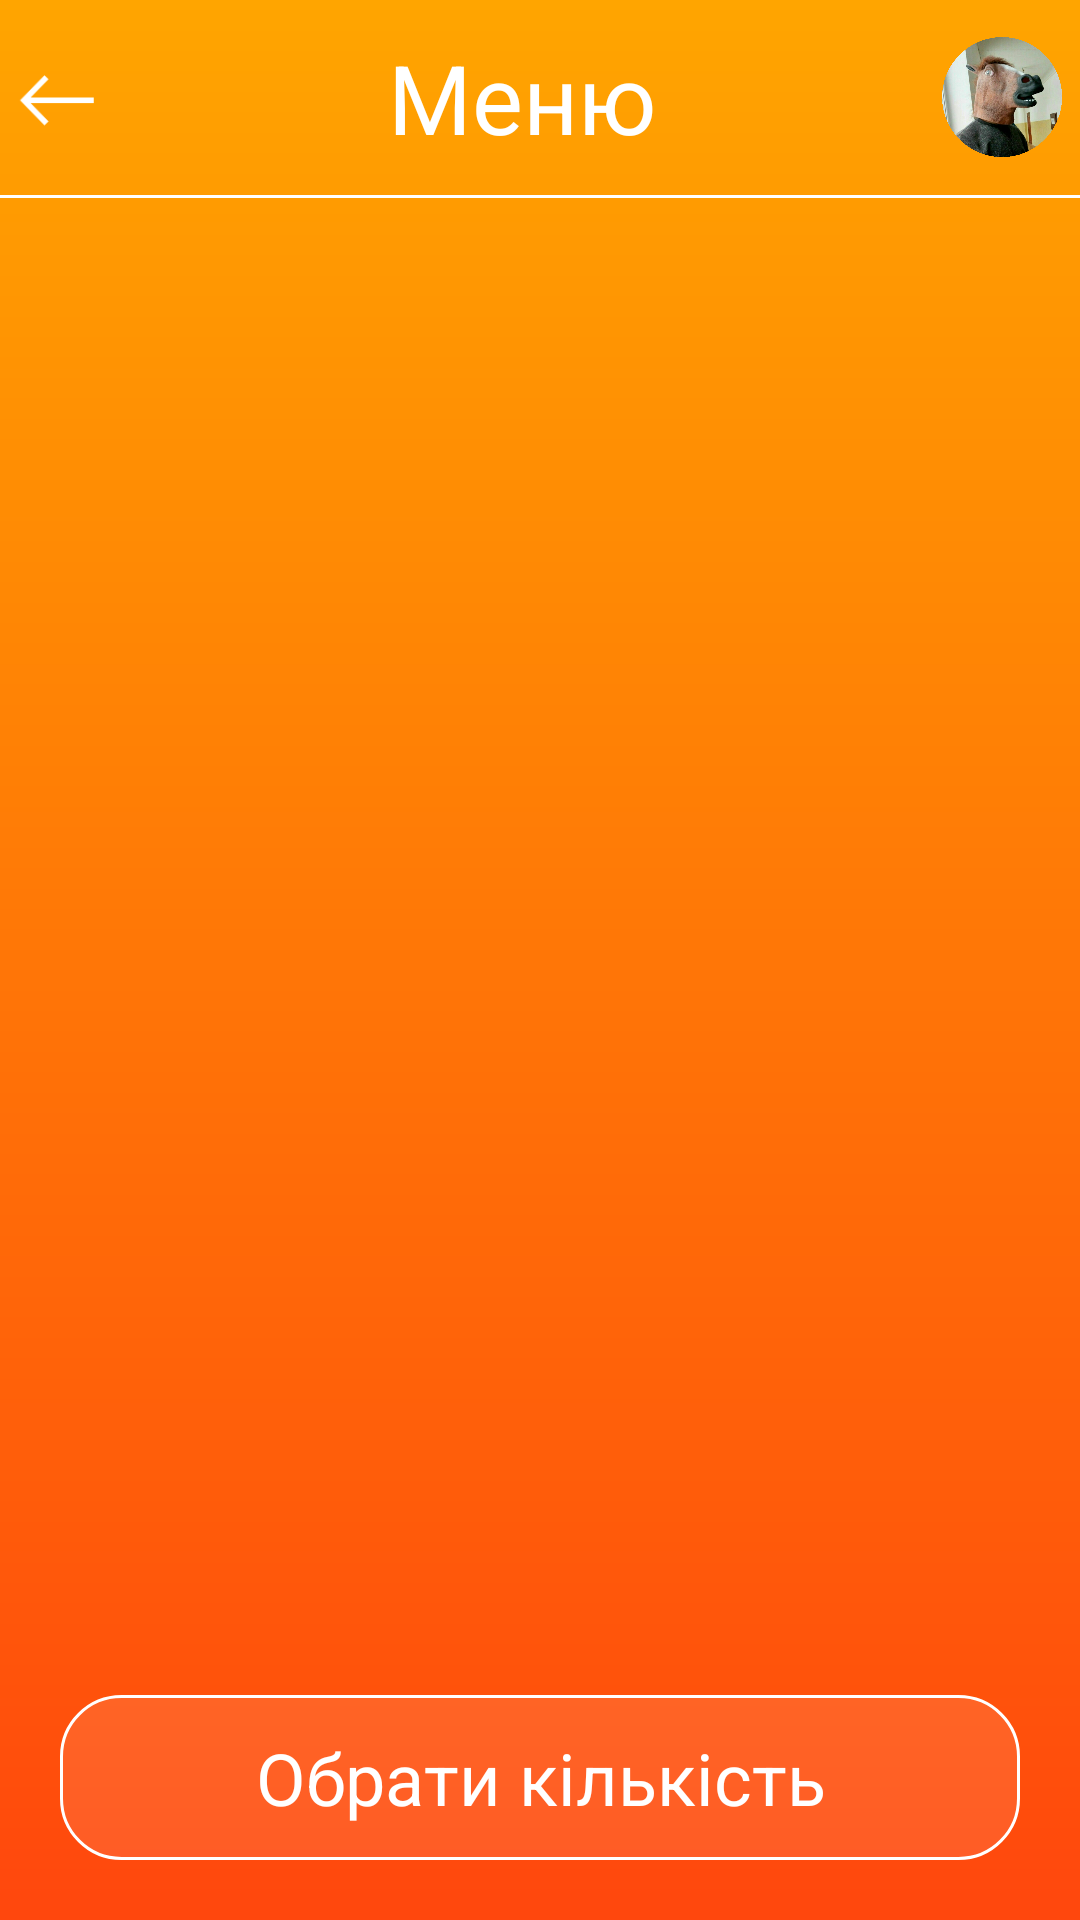

Layout XML and referenced resources for this Android screen:
<!-- AndroidManifest.xml: application theme AppTheme -->
<!-- res/layout/activity_menu.xml -->
<?xml version="1.0" encoding="utf-8"?>
<LinearLayout xmlns:android="http://schemas.android.com/apk/res/android"
    xmlns:app="http://schemas.android.com/apk/res-auto"
    xmlns:tools="http://schemas.android.com/tools"
    android:layout_width="match_parent"
    android:layout_height="wrap_content"
    android:background="@drawable/gradient_list_of_meals"
    android:orientation="vertical">

    <RelativeLayout

        android:layout_width="match_parent"
        android:layout_height="match_parent"
        android:layout_weight="5">

        <LinearLayout
            style="@style/LayoutInLayoutInTop">

        <ImageView
                android:id="@+id/back_from_menu"
            style="@style/Arrow" />

            <LinearLayout
                style="@style/LayoutInTop">

                <TextView
                    style="@style/Title"
                    android:text="Меню" />

            </LinearLayout>

            <ImageView
                android:id="@+id/horse_icon_from_menu"
                style="@style/SmallIcon"/>

        </LinearLayout>

        <LinearLayout

            android:id="@+id/line"
            android:layout_width="match_parent"
            android:layout_height="wrap_content"
            android:layout_below="@+id/top">

            <TextView
                style="@style/WhiteLine" />

        </LinearLayout>

        <ListView

            android:id="@+id/menu_list"
            android:layout_width="match_parent"
            android:layout_height="match_parent"
            android:layout_below="@id/top"
            tools:context=".ListOfMeals" />

    </RelativeLayout>

    <Button

        android:id="@+id/choose_dishes_button"
        style="@style/ButtonStyle"
        android:text="Обрати кількість" />

</LinearLayout>
<!-- resources referenced by this layout -->
<resources>
  <!-- drawable gradient_list_of_meals (drawable) -->
  <?xml version="1.0" encoding="utf-8"?>
  <shape xmlns:android="http://schemas.android.com/apk/res/android">
  
      <gradient
          android:type="linear"
          android:startColor="#FF470D"
          android:endColor="#FFA500"
          android:angle="90"
          >
      </gradient>
  
  </shape>
  <style name="Arrow" parent="Base.Theme.AppCompat.Light">
          <item name="android:layout_width">50dp</item>
          <item name="android:layout_height">match_parent</item>
          <item name="android:layout_gravity">center</item>
          <item name="android:layout_weight">1</item>
          <item name="android:padding">5dp</item>
          <item name="android:src">@drawable/arrow</item>
      </style>
  <style name="ButtonStyle" parent="Base.Theme.AppCompat.Light">
          <item name="android:background">@drawable/fields</item>
          <item name="android:layout_height">55dp</item>
          <item name="android:layout_width">320dp</item>
          <item name="android:layout_marginBottom">20dp</item>
          <item name="android:layout_marginTop">20dp</item>
          <item name="android:layout_gravity">center_horizontal</item>
          <item name="android:textSize">24sp</item>
          <item name="android:textAllCaps">false</item>
          <item name="android:textColor">#FFFFFF</item>
  
      </style>
  <style name="LayoutInLayoutInTop" parent="Base.Theme.AppCompat.Light">
          <item name="android:layout_height">65dp</item>
          <item name="android:layout_width">match_parent</item>
          <item name="android:descendantFocusability">beforeDescendants</item>
          <item name="android:focusableInTouchMode">true</item>
          <item name="android:orientation">horizontal</item>
          <item name="android:weightSum">10</item>
          <item name="android:id">@id/top</item>
      </style>
  <style name="LayoutInTop" parent="Base.Theme.AppCompat.Light">
          <item name="android:layout_width">match_parent</item>
          <item name="android:layout_height">wrap_content</item>
          <item name="android:layout_gravity">center</item>
          <item name="android:layout_weight">9</item>
          <item name="android:id">@id/one</item>
  
      </style>
  <style name="SmallIcon" parent="Base.Theme.AppCompat.Light">
          <item name="android:layout_width">40dp</item>
          <item name="android:layout_height">40dp</item>
          <item name="android:layout_gravity">center</item>
          <item name="android:layout_marginRight">6dp</item>
          <item name="android:layout_marginLeft">6dp</item>
          <item name="android:layout_weight">1</item>
          <item name="android:src">@drawable/horse</item>
      </style>
  <style name="Title" parent="Base.Theme.AppCompat.Light">
          <item name="android:textColor">#FFFFFF</item>
          <item name="android:textSize">32sp</item>
          <item name="android:gravity">center</item>
          <item name="android:layout_height">match_parent</item>
          <item name="android:layout_width">match_parent</item>
          <item name="android:id">@id/name</item>
      </style>
  <style name="WhiteLine" parent="Base.Theme.AppCompat.Light">
          <item name="android:layout_width">match_parent</item>
          <item name="android:layout_height">1dp</item>
          <item name="android:layout_gravity">center_horizontal</item>
          <item name="android:background">#FFFFFF</item>
      </style>
  <style name="AppTheme" parent="Theme.AppCompat.Light.NoActionBar">
          
          <item name="colorPrimary">@color/colorPrimary</item>
          <item name="colorPrimaryDark">@color/colorPrimaryDark</item>
          <item name="colorAccent">@color/colorAccent</item>
      </style>
  <color name="colorPrimary">#ffa500</color>
  <color name="colorPrimaryDark">#e39201</color>
  <color name="colorAccent">#D81B60</color>
</resources>
